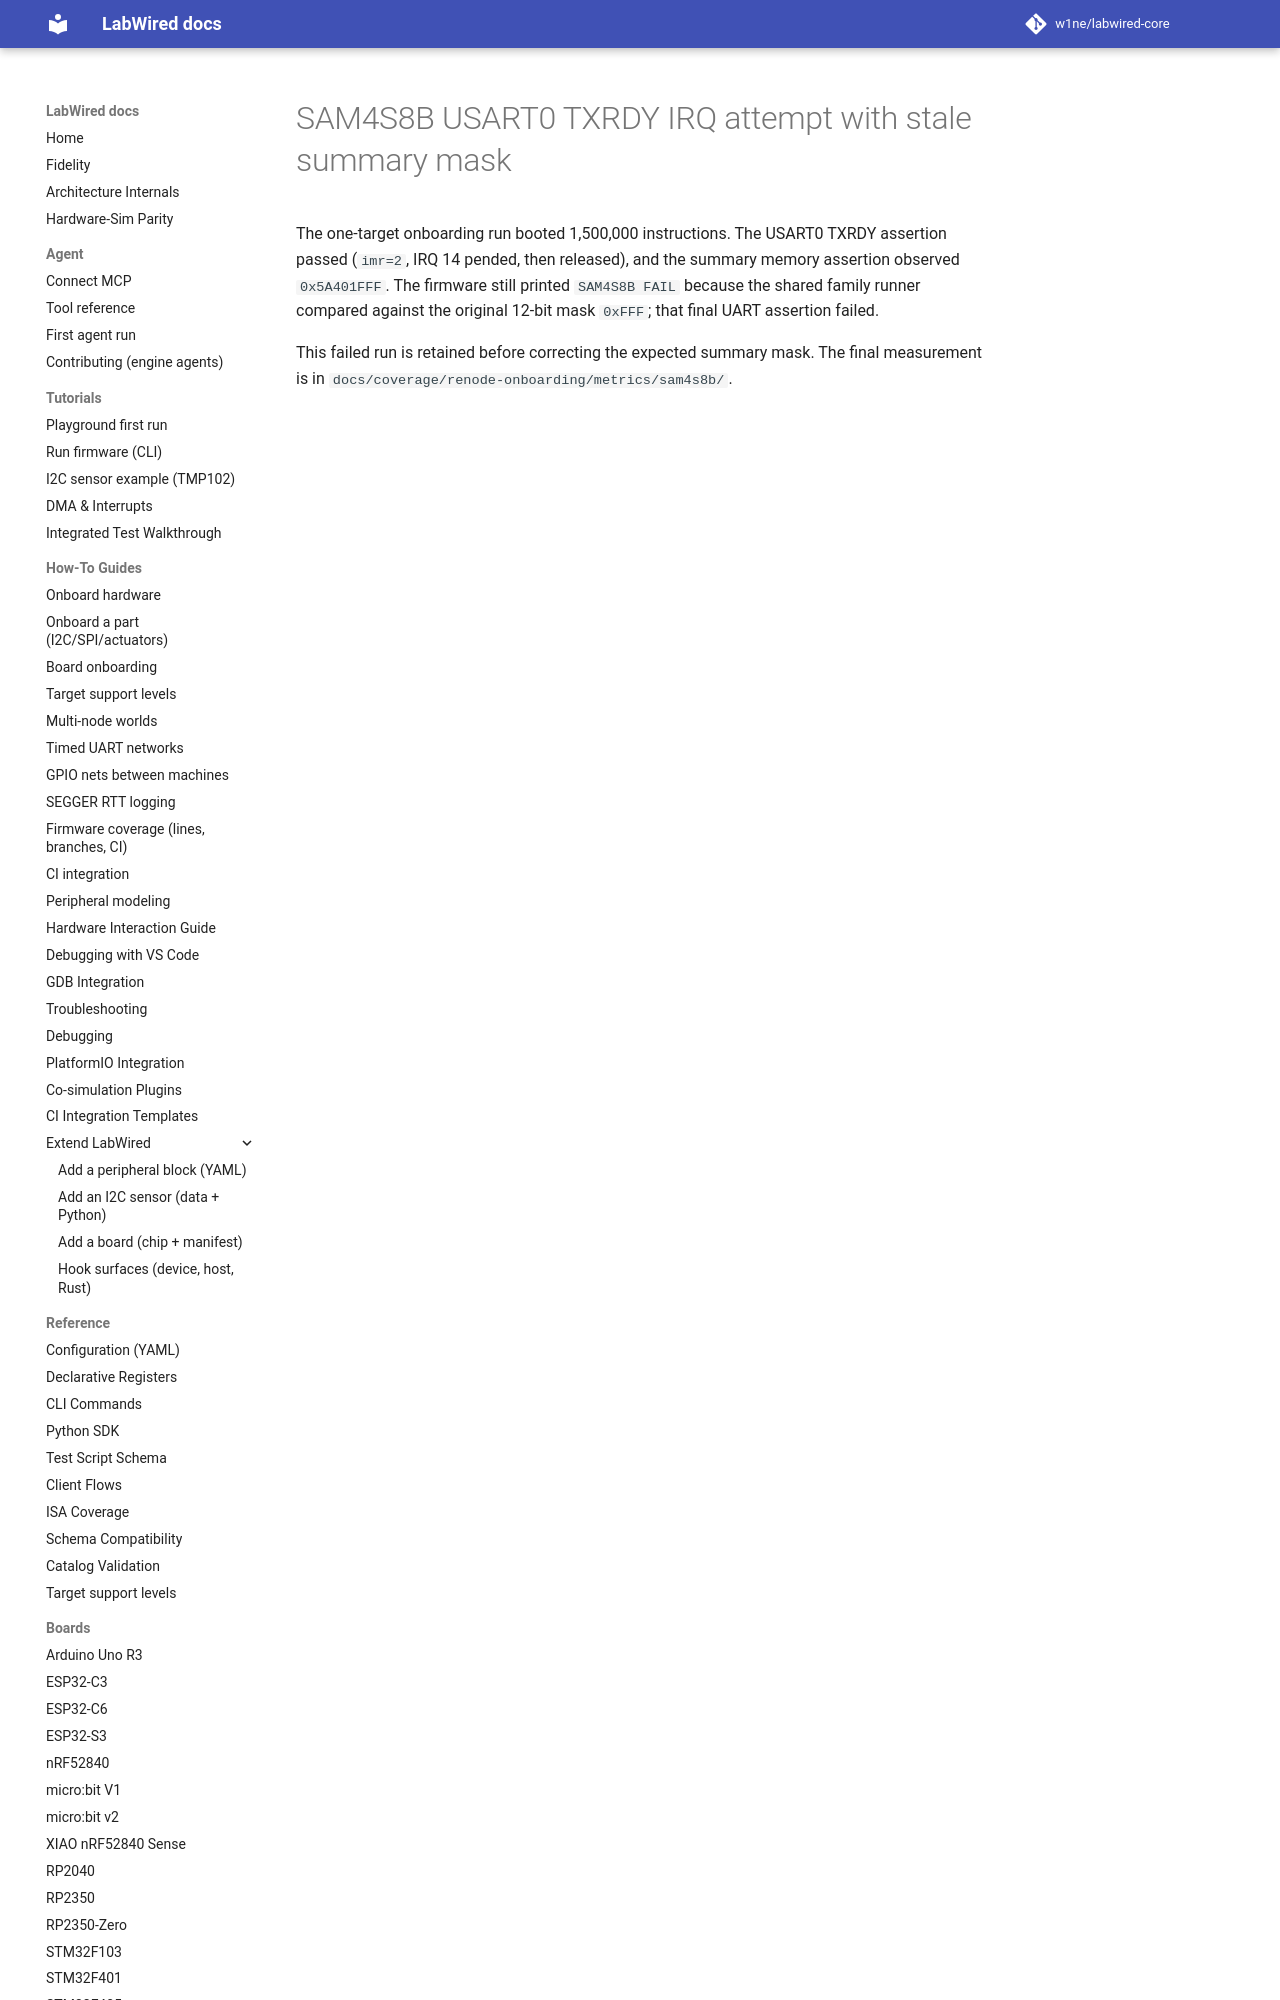

repository: CrispStrobe/labwired-core · page: coverage/renode-onboarding/attempt-history/sam4s8b/2026-11-09-usart0-txrdy-summary-mask-failure/index.html · generator: mkdocs

# SAM4S8B USART0 TXRDY IRQ attempt with stale summary mask

The one-target onboarding run booted 1,500,000 instructions. The USART0
TXRDY assertion passed (`imr=2`, IRQ 14 pended, then released), and the
summary memory assertion observed `0x5A401FFF`. Th
